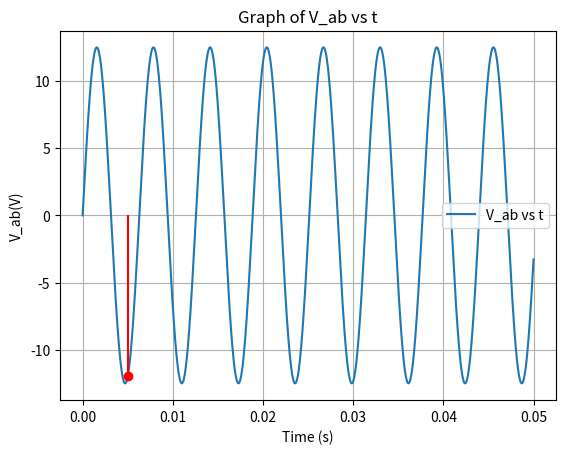

Generate this figure with matplotlib:
import numpy as np
import matplotlib.pyplot as plt

# Define the time range
t = np.linspace(0, 0.05, 1000)  # 0 to 50 milliseconds

# Define the function
y = 12.5 * np.sin(1000* t)

# Plot the function
plt.plot(t, y, label='V_ab vs t')
plt.xlabel('Time (s)')
plt.ylabel('V_ab(V)')
plt.title('Graph of V_ab vs t')

# Highlight the value at t=5ms using a stem plot
t_highlight = 0.005
index_t_highlight = np.argmin(np.abs(t - t_highlight))
plt.stem(t[index_t_highlight], y[index_t_highlight], linefmt='r', markerfmt='ro', basefmt=' ')

plt.grid(True)
plt.legend()
plt.show()

